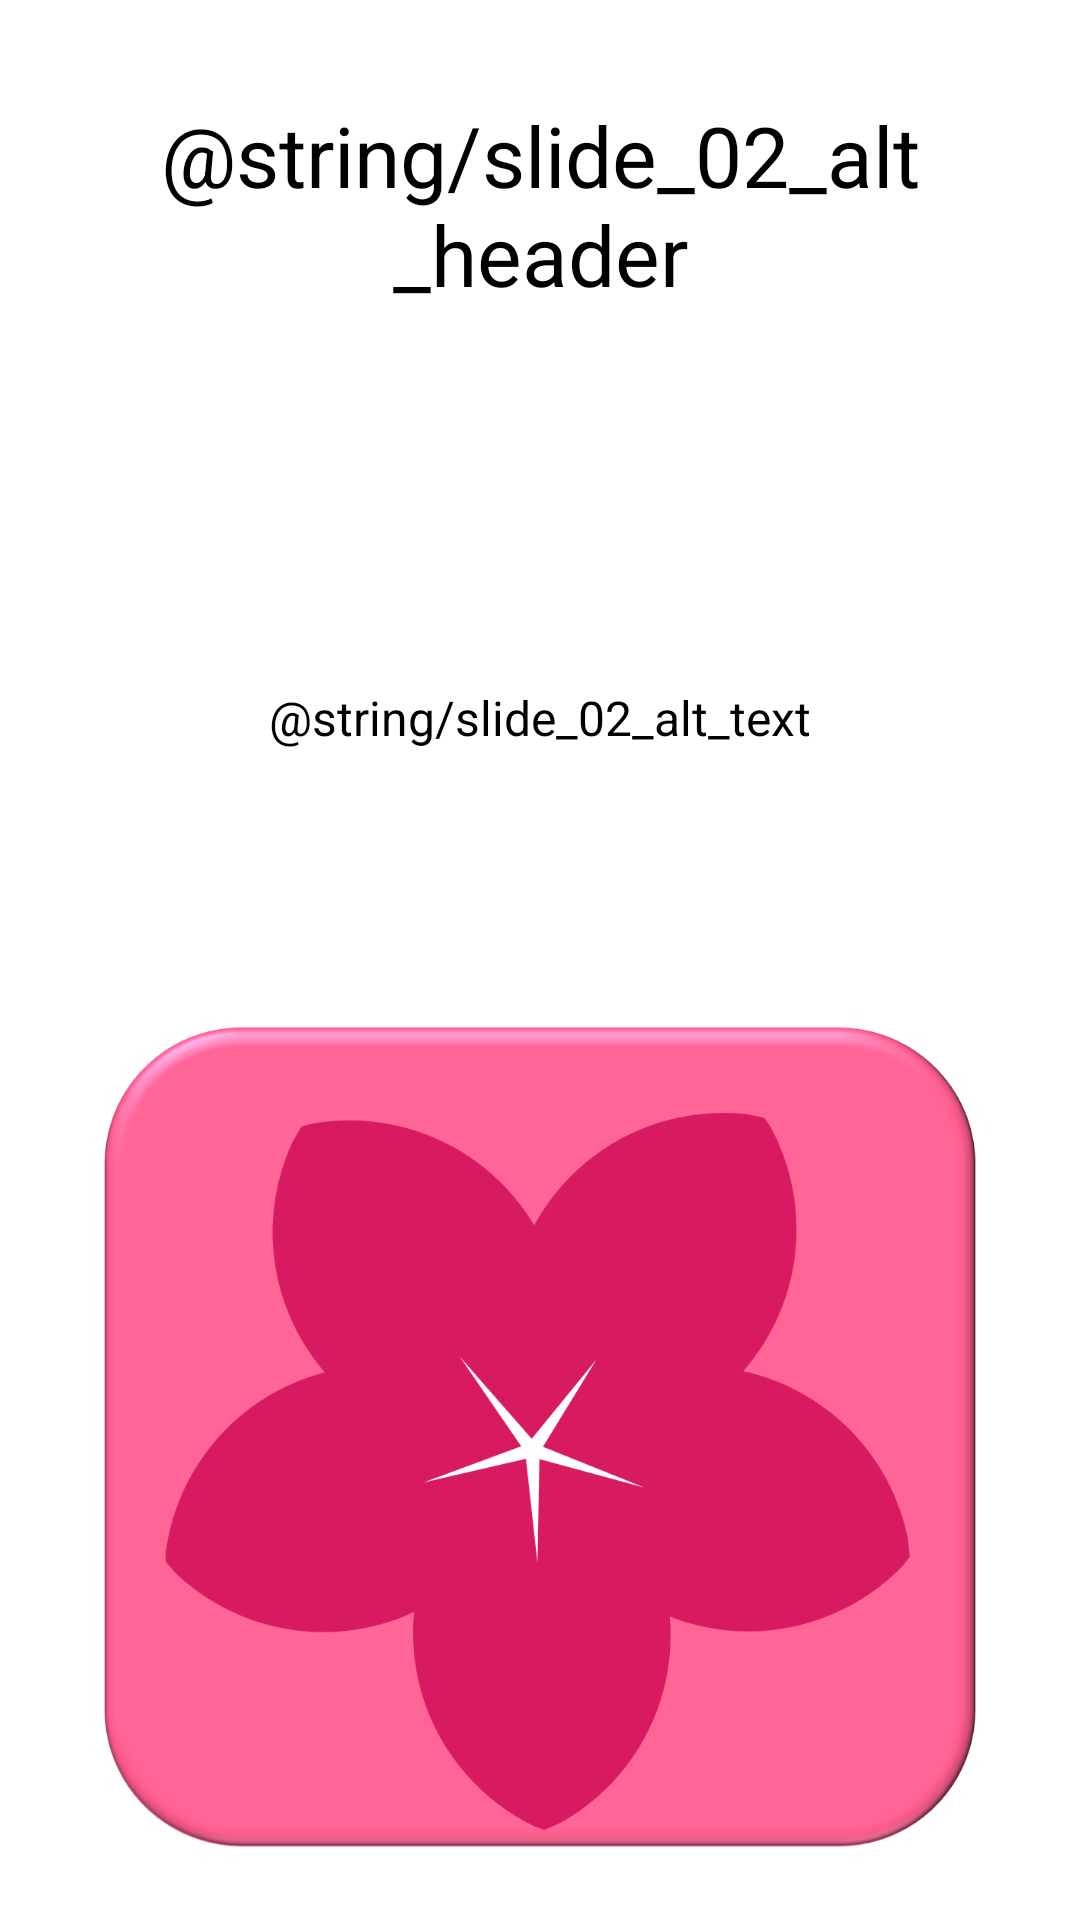

Write the Android layout XML for this screen, with the resource values it uses.
<!-- AndroidManifest.xml: application theme Theme.Light -->
<!-- res/layout/intro_slide_02_alt.xml -->
<?xml version="1.0" encoding="utf-8"?>
<LinearLayout xmlns:android="http://schemas.android.com/apk/res/android"
    xmlns:app="http://schemas.android.com/apk/res-auto"
    xmlns:tools="http://schemas.android.com/tools"
    android:id="@+id/main"
    android:layout_width="match_parent"
    android:layout_height="match_parent"
    android:layout_weight="10"
    android:orientation="vertical"
    android:background="?android:colorBackground"
    tools:context=".activities.IntroActivity">

    <TextView
        android:layout_width="wrap_content"
        android:layout_height="0dp"
        android:layout_gravity="center"
        android:layout_weight="2"
        android:gravity="center"
        android:paddingStart="32dp"
        android:paddingEnd="32dp"
        android:text="@string/slide_02_alt_header"
        android:textSize="28sp"
        app:fontFamily="sans-serif-thin" />

    <TextView
        android:layout_width="wrap_content"
        android:layout_height="0dp"
        android:layout_gravity="center"
        android:layout_weight="3"
        android:gravity="center"
        android:paddingStart="64dp"
        android:paddingEnd="64dp"
        android:text="@string/slide_02_alt_text"
        android:textSize="16sp" />

    <LinearLayout
        android:layout_width="fill_parent"
        android:layout_height="0dp"
        android:layout_weight="4"
        android:gravity="center"
        android:orientation="vertical">

        <ImageView
            android:layout_width="wrap_content"
            android:layout_height="wrap_content"
            android:layout_gravity="center"
            android:paddingStart="16dp"
            android:paddingEnd="16dp"
            android:src="@drawable/ic_cherry"
            tools:ignore="ContentDescription" />
    </LinearLayout>

    <TextView
        android:layout_width="fill_parent"
        android:layout_height="24dp" />
</LinearLayout>
<!-- resources referenced by this layout -->
<resources>
  <!-- drawable ic_cherry: png bitmap (drawable-hdpi, 42487 bytes) -->
</resources>
